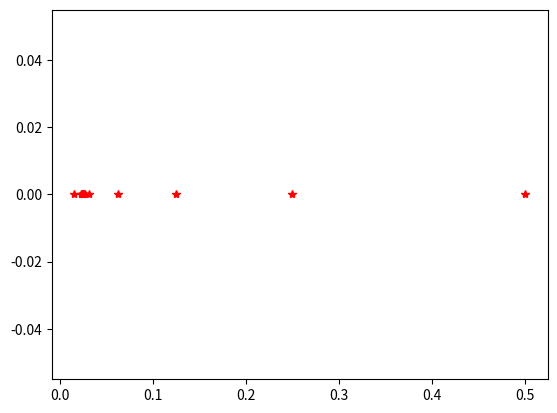

Here is the Python script that generated this plot:
import numpy as np
import matplotlib.pyplot as plt

b = np.zeros(3)
for i in range(3):
    if i == 0:
        b[i] = 0
    else:
        b[i] = 2*i + 1
print(b)
        
A = np.zeros((3,3))
for i in range(0,3):
    for j in range(0,3):
        A[i][j] = i + j
print(A)

c = np.zeros(3)
for i in range(0,3):
    sum = 0
    for j in range(0,3):
        sum += A[i][j] * b[j]
    c[i] = sum

print(c)

c = np.zeros(3)
for i in range(0,3):
    c[i] = np.sum( A[i][:] * b[:])
    
print(c)
        
#root finding:
e = 1.43e-6
rho = 1.38
mu = 1.91e-5
D = 0.0061
V = 54

x = np.linspace(0.0001, 2, 1000)

def g(f, e=e, rho=rho, mu=mu, D=D, V=V):
    Re = rho*V*D/mu
    out = (1/np.sqrt(f)) + 2*np.log(e/(3.7 * D) + 2.51/(Re*np.sqrt(f)))
    return out

y = np.zeros_like(x)
for i in range(0, len(x)):
    y[i] = g(x[i])


x = np.linspace(0.0001,1, 1000)

def g(f, e=e, rho=rho, mu=mu, D=D, V=V):
    Re = rho * V * D / mu
    out = (1 / np.sqrt(f)) + 2 * np.log10(e / (3.7 * D) + 2.51 / (Re * np.sqrt(f)))
    return out

y = np.zeros_like(x)
for i in range(len(x)):
    y[i] = g(x[i])

# Root-finding method: Bisection
roots = []

def bisection(a, b, tol=0.001):
    if g(a) * g(b) > 0:
        print("No root in the interval")
        return None
    prev = 0
    aError = 1
    while np.abs(aError) > tol:
        c = (a + b) / 2
        aError = np.abs((c - prev) / c)  # Fix absolute error calculation
        y = g(c)
        if y < 0:
            b = c
        else:
            a = c
        prev = c
        roots.append(c)
    
    return (a + b) / 2

# Plotting
# plt.figure()
# plt.plot(x, y, label="g(f)")
# plt.axhline(0, color='gray', linewidth=0.5)  # Add a horizontal line at y=0

# Execute bisection and plot root
guess = bisection(0.00001, 1)
if guess is not None:
    z = np.zeros(len(roots))  # Define z after finding the root
    plt.plot(roots, z, marker='*', linestyle='None', color='red', label="Roots")

# plt.legend()
# plt.show()

print("Root guess:", guess)
print(g(guess))

# Linear system:

def gauss( A, b):
    m,n = np.shape(A)
    x = np.zeros(n)
    for k in range(0,n):
        for i in range(k + 1, n):
            s = A[i][k]/A[k][k]
            for j in range(k, n):
                A[i][j] = A[i][j] - s*A[k][j]
            b[i] = b[i] - s*b[k]
    x[-1] = b[-1]/A[-1][-1]
    for i in range (n-2 , -1, -1):
        s = 0
        for j in range(i+1, n):
            s = s + A[i][j]*x[j]
        x[i] = (b[i] - s)/A[i][i]
    return x

A = [[ .52, .2, .25 ],
     [.30, .5, .2],
     [.18, .3, .55]]
b = [2180, 5810, 5690]

x = gauss(A, b)
print(x)

print(np.linalg.solve(A, b))